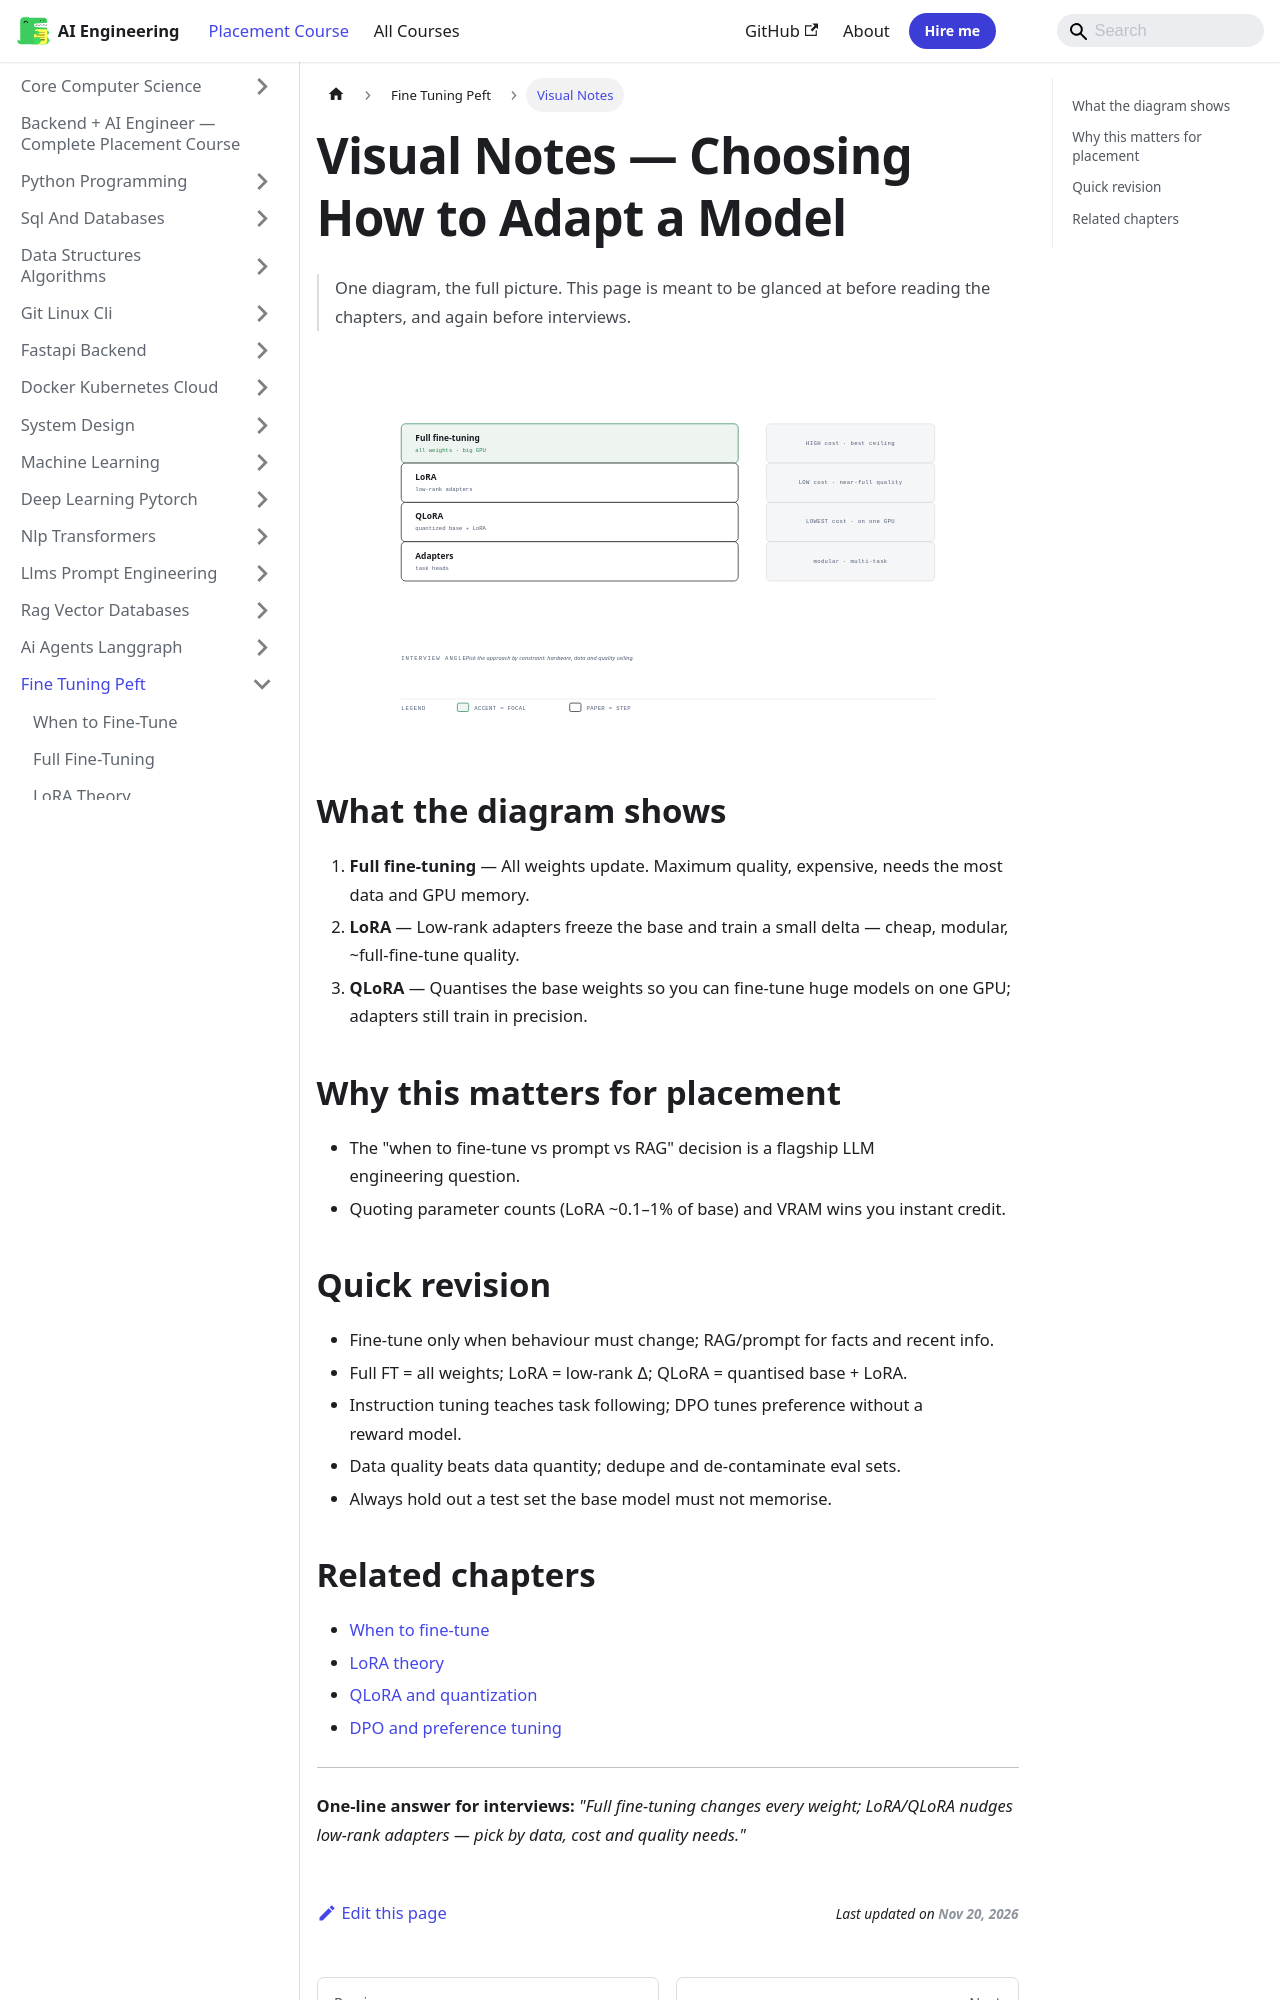

repository: Raushan666java/ai-engineering-journey · page: ai-engineering-placement/14-fine-tuning-peft/visual-notes/index.html · generator: mkdocs

---
description: "One-line answer for interviews: 'Full fine-tuning changes every weight; LoRA/QLoRA nudges low-rank adapters — pick by data, cost and quality needs.'"
---

# Visual Notes — Choosing How to Adapt a Model

> One diagram, the full picture. This page is meant to be glanced at before reading the chapters, and again before interviews.

![Choosing How to Adapt a Model](/img/visual/14-fine-tuning-peft.svg)

## What the diagram shows

1. **Full fine-tuning** — All weights update. Maximum quality, expensive, needs the most data and GPU memory.
1. **LoRA** — Low-rank adapters freeze the base and train a small delta — cheap, modular, ~full-fine-tune quality.
1. **QLoRA** — Quantises the base weights so you can fine-tune huge models on one GPU; adapters still train in precision.

## Why this matters for placement

- The "when to fine-tune vs prompt vs RAG" decision is a flagship LLM engineering question.
- Quoting parameter counts (LoRA ~0.1–1% of base) and VRAM wins you instant credit.

## Quick revision

- Fine-tune only when behaviour must change; RAG/prompt for facts and recent info.
- Full FT = all weights; LoRA = low-rank ∆; QLoRA = quantised base + LoRA.
- Instruction tuning teaches task following; DPO tunes preference without a reward model.
- Data quality beats data quantity; dedupe and de-contaminate eval sets.
- Always hold out a test set the base model must not memorise.
